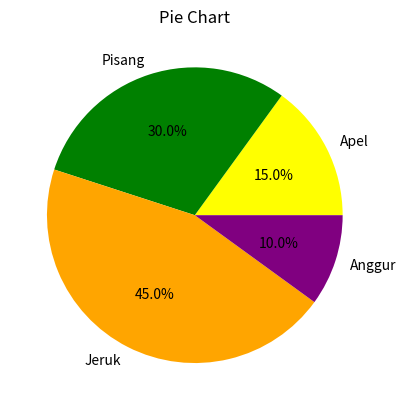

Generate this figure with matplotlib:
import matplotlib.pyplot as plt
# Data untuk pie chart
labels = ['Apel', 'Pisang', 'Jeruk', 'Anggur']
sizes = [15, 30, 45, 10]
colors = ['yellow', 'green', 'orange', 'purple']

plt.pie(sizes, labels=labels, colors=colors, autopct='%1.1f%%')
plt.title('Pie Chart')
plt.show()
